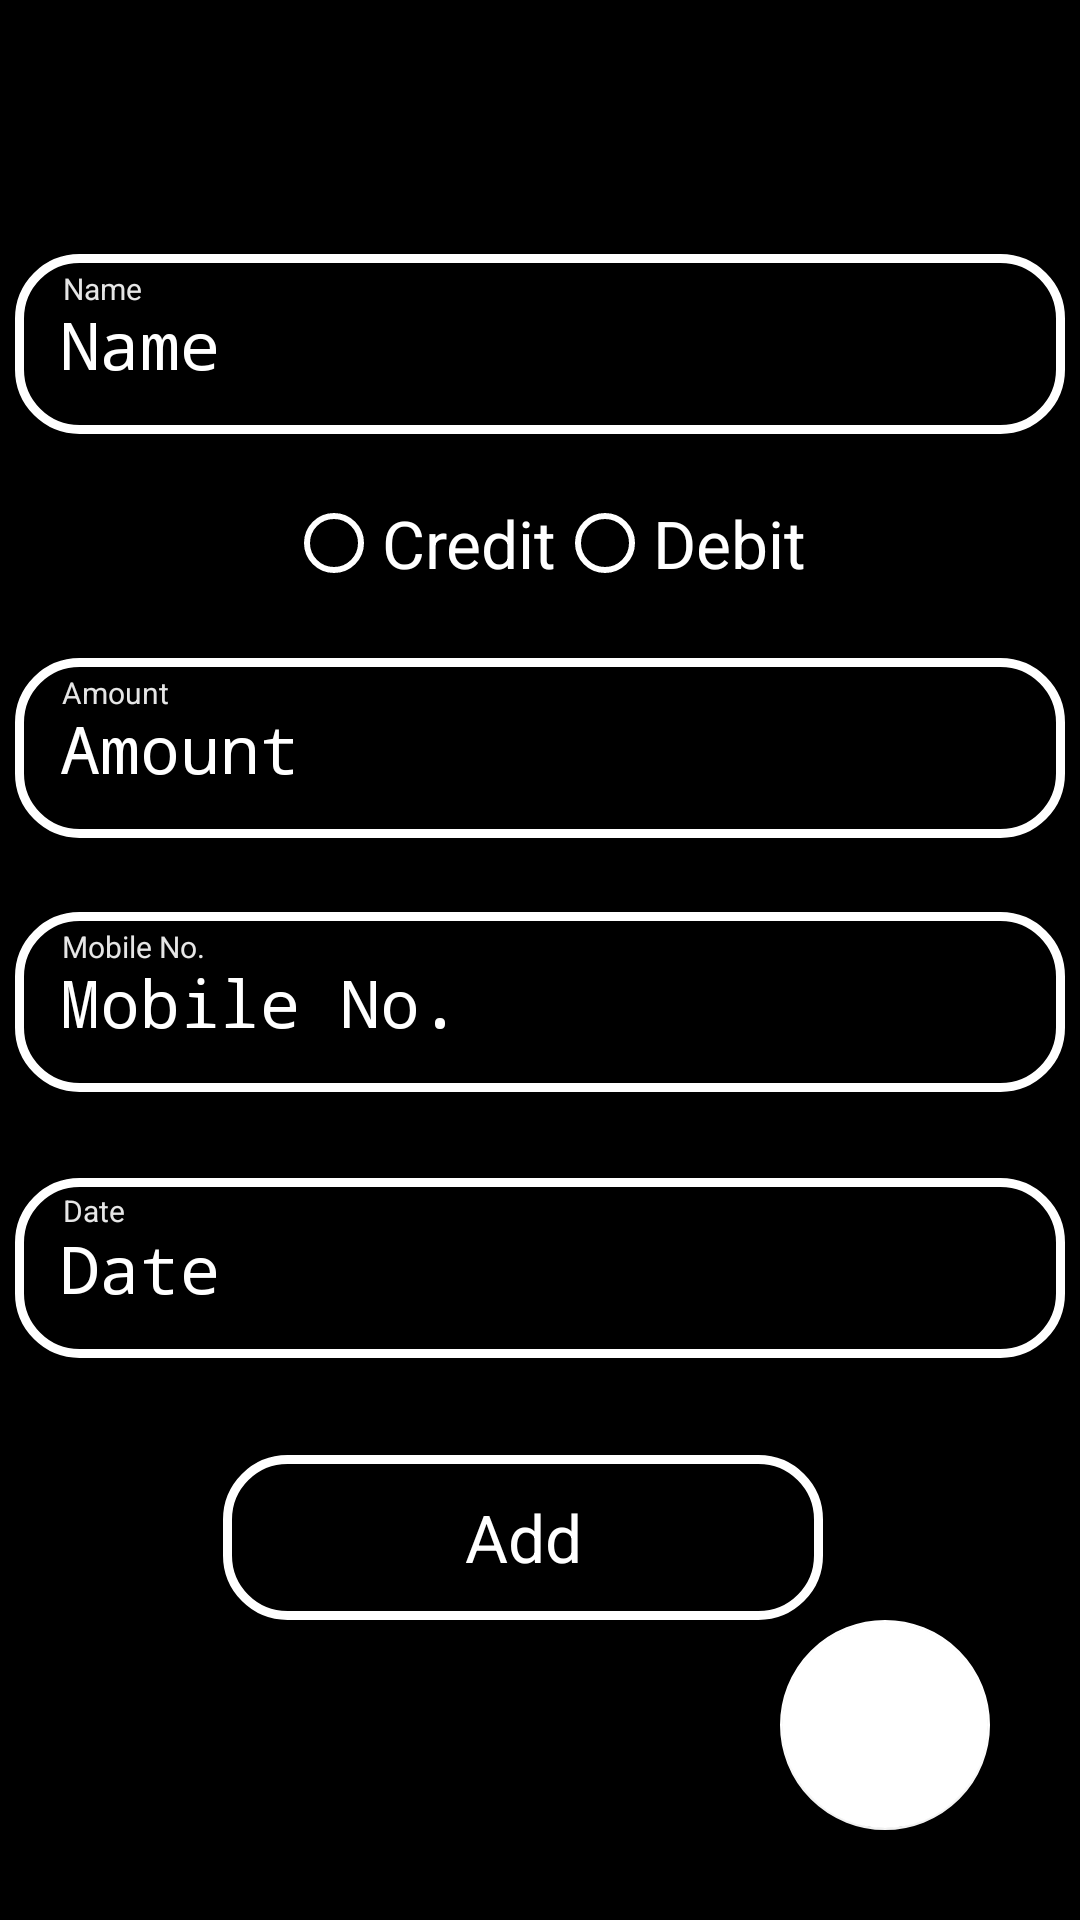

Android layout source for this screen:
<!-- AndroidManifest.xml: application theme SplashTheme -->
<!-- res/layout/activity_add_new.xml -->
<?xml version="1.0" encoding="utf-8"?>
<androidx.constraintlayout.widget.ConstraintLayout
    android:orientation="vertical"
    xmlns:android="http://schemas.android.com/apk/res/android"
    xmlns:app="http://schemas.android.com/apk/res-auto"
    xmlns:tools="http://schemas.android.com/tools"
    android:layout_width="match_parent"
    android:layout_height="match_parent"
    tools:context=".addNew"
    android:background="#000">


    <TextView
        android:id="@+id/txtName"
        android:layout_width="wrap_content"
        android:layout_height="wrap_content"
        android:text="Name"
        android:textAppearance="@style/TextAppearance.AppCompat.Large"
        android:textColor="#E6E6E6"
        android:textSize="10dp"
        app:layout_constraintBottom_toBottomOf="@+id/edtName"
        app:layout_constraintEnd_toEndOf="@+id/edtName"
        app:layout_constraintHorizontal_bias="0.049"
        app:layout_constraintStart_toStartOf="@+id/edtName"
        app:layout_constraintTop_toTopOf="@+id/edtName"
        app:layout_constraintVertical_bias="0.10" />

    <TextView
        android:id="@+id/txtDate"
        android:layout_width="wrap_content"
        android:layout_height="wrap_content"
        android:padding="2dp"
        android:text="Date"
        android:textColor="#E6E6E6"
        android:textSize="10dp"
        app:layout_constraintBottom_toBottomOf="@+id/edtDate"
        app:layout_constraintEnd_toEndOf="@+id/edtDate"
        app:layout_constraintHorizontal_bias="0.043"
        app:layout_constraintStart_toStartOf="@+id/edtDate"
        app:layout_constraintTop_toTopOf="@+id/edtDate"
        app:layout_constraintVertical_bias="0.05" />

    <TextView
        android:id="@+id/txtAmount"
        android:layout_width="wrap_content"
        android:layout_height="wrap_content"
        android:text="Amount"
        android:textAppearance="@style/TextAppearance.AppCompat.Medium"
        android:textColor="#E6E6E6"
        android:textSize="10dp"
        app:layout_constraintBottom_toBottomOf="@+id/edtAmount"
        app:layout_constraintEnd_toEndOf="@+id/edtAmount"
        app:layout_constraintHorizontal_bias="0.05"
        app:layout_constraintStart_toStartOf="@+id/edtAmount"
        app:layout_constraintTop_toTopOf="@+id/edtAmount"
        app:layout_constraintVertical_bias="0.10" />

    <TextView
        android:id="@+id/txtMob"
        android:layout_width="wrap_content"
        android:layout_height="wrap_content"
        android:text="Mobile No."
        android:textAppearance="@style/TextAppearance.AppCompat.Medium"
        android:textColor="#E6E6E6"
        android:textSize="10dp"
        app:layout_constraintBottom_toBottomOf="@+id/edtContact"
        app:layout_constraintEnd_toEndOf="@+id/edtContact"
        app:layout_constraintHorizontal_bias="0.052"
        app:layout_constraintStart_toStartOf="@+id/edtContact"
        app:layout_constraintTop_toTopOf="@+id/edtContact"
        app:layout_constraintVertical_bias="0.10" />

    <com.google.android.material.floatingactionbutton.FloatingActionButton
        android:id="@+id/fabEdit"
        android:layout_width="wrap_content"
        android:layout_height="wrap_content"
        android:layout_gravity="right|bottom"
        android:layout_margin="30dp"
        android:clickable="true"
        android:src="@drawable/ic_edit_black_24dp"
        app:fabCustomSize="70dp"
        app:fabSize="normal"
        app:layout_constraintBottom_toBottomOf="parent"
        app:layout_constraintEnd_toEndOf="parent"
        app:layout_constraintHorizontal_bias="1.0"
        app:layout_constraintStart_toStartOf="parent"
        app:layout_constraintTop_toTopOf="parent"
        app:layout_constraintVertical_bias="1.0" />

    <EditText
        android:id="@+id/edtName"
        android:layout_width="350dp"
        android:layout_height="60dp"
        android:layout_gravity="center"
        android:background="@drawable/shaping"
        android:ems="10"
        android:fontFamily="monospace"
        android:hint="Name"
        android:inputType="textPersonName"
        android:maxLength="30"
        android:padding="15dp"
        android:textAppearance="@style/TextAppearance.AppCompat.Large"
        android:textColor="#FFF"
        android:textColorHint="#FFF"
        app:layout_constraintBottom_toBottomOf="parent"
        app:layout_constraintEnd_toEndOf="parent"
        app:layout_constraintHorizontal_bias="0.491"
        app:layout_constraintStart_toStartOf="parent"
        app:layout_constraintTop_toTopOf="parent"
        app:layout_constraintVertical_bias="0.146" />

    <EditText
        android:id="@+id/edtAmount"
        android:layout_width="350dp"
        android:layout_height="60dp"
        android:layout_gravity="center"
        android:background="@drawable/shaping"
        android:ems="10"
        android:fontFamily="monospace"
        android:hint="Amount"
        android:inputType="numberDecimal"
        android:maxLength="15"
        android:padding="15dp"
        android:textAppearance="@style/TextAppearance.AppCompat.Large"
        android:textColor="#FFF"
        android:textColorHint="#FFF"
        app:layout_constraintBottom_toBottomOf="parent"
        app:layout_constraintEnd_toEndOf="parent"
        app:layout_constraintHorizontal_bias="0.508"
        app:layout_constraintStart_toStartOf="parent"
        app:layout_constraintTop_toTopOf="parent"
        app:layout_constraintVertical_bias="0.378" />

    <EditText
        android:id="@+id/edtContact"
        android:layout_width="350dp"
        android:layout_height="60dp"
        android:layout_gravity="center"
        android:background="@drawable/shaping"
        android:ems="10"
        android:focusable="false"
        android:fontFamily="monospace"
        android:hint="Mobile No."
        android:inputType="number"
        android:padding="15dp"
        android:textAppearance="@style/TextAppearance.AppCompat.Large"
        android:textColor="#FFF"
        android:textColorHint="#FFF"
        app:layout_constraintBottom_toBottomOf="parent"
        app:layout_constraintEnd_toEndOf="parent"
        app:layout_constraintHorizontal_bias="0.508"
        app:layout_constraintStart_toStartOf="parent"
        app:layout_constraintTop_toTopOf="parent"
        app:layout_constraintVertical_bias="0.524" />

    <EditText
        android:id="@+id/edtDate"
        android:layout_width="350dp"
        android:layout_height="60dp"
        android:layout_gravity="center"
        android:background="@drawable/shaping"
        android:ems="10"
        android:fontFamily="monospace"
        android:hint="Date"
        android:inputType="text"
        android:maxLength="10"
        android:padding="15dp"
        android:textAppearance="@style/TextAppearance.AppCompat.Large"
        android:textColor="#FFF"
        android:textColorHint="#FFF"
        app:layout_constraintBottom_toBottomOf="parent"
        app:layout_constraintEnd_toEndOf="parent"
        app:layout_constraintHorizontal_bias="0.508"
        app:layout_constraintStart_toStartOf="parent"
        app:layout_constraintTop_toTopOf="parent"
        app:layout_constraintVertical_bias="0.677" />

    <Button
        android:id="@+id/btnAdd"
        android:layout_width="200dp"
        android:layout_height="55dp"
        android:layout_gravity="center|bottom"
        android:layout_marginBottom="100dp"
        android:background="@drawable/shaping"
        android:text="Add"
        android:textAppearance="@style/TextAppearance.AppCompat.Large"
        android:textColor="#FFF"
        app:layout_constraintBottom_toBottomOf="parent"
        app:layout_constraintEnd_toEndOf="parent"
        app:layout_constraintHorizontal_bias="0.464"
        app:layout_constraintStart_toStartOf="parent"
        app:layout_constraintTop_toTopOf="parent"
        app:layout_constraintVertical_bias="1.0" />

    <RadioGroup
        android:id="@+id/radioGroup"
        android:layout_width="wrap_content"
        android:orientation="horizontal"
        android:layout_height="wrap_content"
       android:layout_gravity="center"
        android:layout_marginBottom="150dp"
        app:layout_constraintBottom_toBottomOf="parent"
        app:layout_constraintEnd_toEndOf="parent"
        app:layout_constraintHorizontal_bias="0.510"
        app:layout_constraintStart_toStartOf="parent"
        app:layout_constraintTop_toTopOf="parent"
        app:layout_constraintVertical_bias="0.360"
        >
        <RadioButton
            android:id="@+id/rbCredit"
            android:layout_width="wrap_content"
            android:layout_height="wrap_content"
            android:layout_gravity="center"
            android:buttonTint="#FFFFFF"
            android:text="Credit"
            android:textAppearance="@style/TextAppearance.AppCompat.Large"
            android:textColor="#FFFFFF"
            app:layout_constraintBottom_toBottomOf="parent"
            app:layout_constraintEnd_toEndOf="parent"
            app:layout_constraintHorizontal_bias="0.306"
            app:layout_constraintStart_toStartOf="parent"
            app:layout_constraintTop_toTopOf="parent"
            app:layout_constraintVertical_bias="0.277" />

        <RadioButton
            android:id="@+id/rbDebit"
            android:layout_width="wrap_content"
            android:layout_height="wrap_content"
            android:layout_gravity="center"
            android:buttonTint="#FFFFFF"
            android:text="Debit"
            android:textAppearance="@style/TextAppearance.AppCompat.Large"
            android:textColor="#FFFFFF"
            app:layout_constraintBottom_toBottomOf="parent"
            app:layout_constraintEnd_toEndOf="parent"
            app:layout_constraintHorizontal_bias="0.626"
            app:layout_constraintStart_toStartOf="parent"
            app:layout_constraintTop_toTopOf="parent"
            app:layout_constraintVertical_bias="0.275" />

    </RadioGroup>




</androidx.constraintlayout.widget.ConstraintLayout>
<!-- resources referenced by this layout -->
<resources>
  <!-- drawable shaping (drawable) -->
  <?xml version="1.0" encoding="utf-8"?>
  <shape
      android:layout_height="50dp"
      xmlns:android="http://schemas.android.com/apk/res/android"
      android:layout_width="match_parent"
      android:shape="rectangle">
      <corners android:radius="20dp"/>
      <stroke
          android:width="3dp"
          android:color="#FFFFFF" />
  
  
  </shape>
  <style name="SplashTheme" parent="Theme.AppCompat.Light.NoActionBar">
          
          <item name="colorPrimary">@color/colorPrimary</item>
          <item name="colorPrimaryDark">@color/colorPrimaryDark</item>
          <item name="colorAccent">@color/colorAccent</item>
          <item name="android:textColor">#FFFFFF</item>
      </style>
  <color name="colorPrimary">#D2000000</color>
  <color name="colorPrimaryDark">#020000</color>
  <color name="colorAccent">#FFFFFF</color>
</resources>
